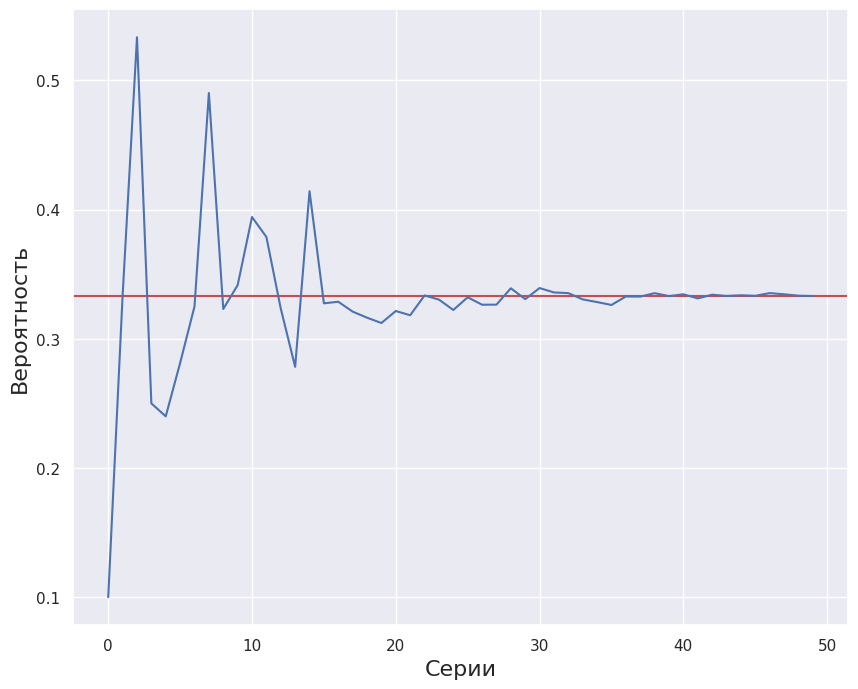

The script that saved this image:
"""Law of large numbers"""
import numpy as np
import matplotlib.pyplot as plt
import seaborn

"""Создадим список серий с количеством испытаний в каждой из них. 
Для этого нам потребуется массим с экспоненциальным увеличением количества испытаний от серии к серии."""

series = np.logspace(1, 6, dtype = 'int')

# обозначим точку отсчета
np.random.seed(5)

# во внешнем цикле пройдемся по сериям испытаний (их будет 50)
for i, trial in enumerate(series, 1):

    # выведем серию и количество бросков внутри нее
    print(f'Серия: {i}, количество испытаний: {trial}\n')

    # во внутреннем цикле будем бросать кость
    for n in range(trial):
        # запишем результат каждого броска
        result = np.random.randint(1, 7)

        # выведем номер броска и соответствующий результат
        print(f'Испытание: {n}, выпало число: {result}')

    # прервемся после первой серии
    break

# создадим счетчик для количества успешных испытаний
success = 0

# сохраняем ту же точку отсчета
np.random.seed(5)

# Теперь в двух циклах пройдемся по сериям и броскам в каждой серии
for trial in series:
    for n in range(trial):
        result = np.random.randint(1, 7)

        # если результат будет равен двум или трем
        if result == 2 or result == 3:
            # обновим счетчик
            success += 1

    # в конце каждой серии посчитаем долю успешных испытаний
    prob = success / trial

    print(f'Серия: {i}\n')  # и выведем номер серии,
    print(f'Всего испытаний: {trial}')  # общее количество испытаний,
    print(f'Успешных исходов: {success}')  # количество и
    print(f'Теоретическая вероятность: {0.33}, а Эмпирическая вероятность: {prob}\n\n')  # долю успешных испытаний

    # прервемся после окончания первой серии
    break

# сохраняем ту же точку отсчета
np.random.seed(5)

# создадим счетчик для испытаний в каждой серии
success = 0

# а также создадим список для записи результатов в пределах одной серии
prob_list = []

# пройдемся по сериям
for trial in series:

    # и броскам в каждой серии
    for n in range(trial):
        result = np.random.randint(1, 7)

        # посчитаем количество успешных бросков
        if result == 2 or result == 3:
            success += 1

    # вычислим долю успешных бросков
    prob = success / trial

    # добавим результат серии в список
    prob_list.append(prob)

    # обнулим счетчик для записи результата следующей серии
    success = 0

# после проведения всех серий испытаний выведем их количество
print(f'Проведено серий испытаний: {len(prob_list)}\n\n')

# а также эмпирическую вероятность отдельных серий
print(f'Эмпирическая вероятность каждой пятой серии: {np.round(prob_list[::5], 2)}')



# зададим размер графика и стилизацию
plt.figure(figsize=(10, 8))
seaborn.set_theme(context='notebook', style='darkgrid', palette='deep', 
                  font='sans-serif', font_scale=1, color_codes=True, rc=None)

# выведем горизонтальную линию теоретической вероятности
plt.axhline(y=1 / 3, c='r')

# а также эмпирическую вероятность по результатам 50-ти серий испытаний
plt.plot(prob_list)

# добавим подписи к осям
plt.xlabel('Серии', fontsize=16)
plt.ylabel('Вероятность', fontsize=16)

"""Теперь мы видим, что если в первых сериях эмпирическая вероятность могла довольно сильно отличаться от теоретической,
то с увеличением количества бросков она вплотную приблизилась к 1/3.
В результате данная программа позволяет наглядно убедиться в верности Закона больших чисел (Law of large numbers) с помощью метода Монте-Карло."""

"""Пример кода ниже позволяет сократить время расчета более чем в 300 раз за счет использования векторизации"""

np.random.seed(5)
 
# создадим новый список для записи результатов 
prob_list_2 = []
 
# пройдемся по каждой из 50-ти серий
for trial in series:
 
  # вместо второго цикла, передадим количество бросков 
  # непосредственно в функцию np.random.randint()
  result = np.random.randint(1, 7, trial)
 
  # в переменную success запишем сумму выпавших двоек или троек из массива result
  success = (result == 2).sum() + (result == 3).sum()
 
  # посчитаем долю успешных исходов
  prob = success / trial
 
  # и запишем ее в список
  prob_list_2.append(prob)
 
#Увебимся, что получили тот же самый результат:
print(f'Эмпирическая вероятность каждой пятой серии:{np.round(prob_list_2[::5], 2)}')

